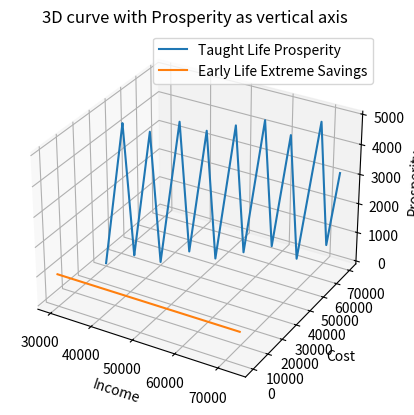

This chart was generated by the following Python code:
import numpy as np
import matplotlib.pyplot as plt

# Time (e.g. months)
age = np.linspace(25, 70, 100)
years_after_25 = age - 25

# Start income at 24 years of age (in SEK)
start_income = 30000

# Income grows linearly
income_taught = start_income * (1 + 0.02) ** years_after_25
income_early_life = start_income * (1 + 0.02) ** years_after_25

# Savings
savings_taught = 0
savings_early_life = income_early_life - 1000

# Spendable amount of money after savings
spendable_taught = income_taught - savings_taught
spendable_early_life = income_early_life - savings_early_life

# Stepped costs (increase in blocks of 5000)
cost_taught = np.floor(spendable_taught / 5000) * 5000
cost_early_life = np.floor(spendable_early_life - 1000)

# Prosperity = income − cost
prosperity_taught = income_taught - cost_taught
prosperity_early_life = spendable_early_life - cost_early_life

# 3D plot with wealth as vertical axis (z)
fig = plt.figure()
ax = fig.add_subplot(111, projection='3d')

ax.plot(income_taught, cost_taught, prosperity_taught, label='Taught Life Prosperity')
ax.plot(income_early_life, cost_early_life, prosperity_early_life, label='Early Life Extreme Savings')

# Axis labels
ax.set_xlabel('Income')
ax.set_ylabel('Cost')
ax.set_zlabel('Prosperity')
ax.set_title('3D curve with Prosperity as vertical axis')
ax.legend()

plt.show()
